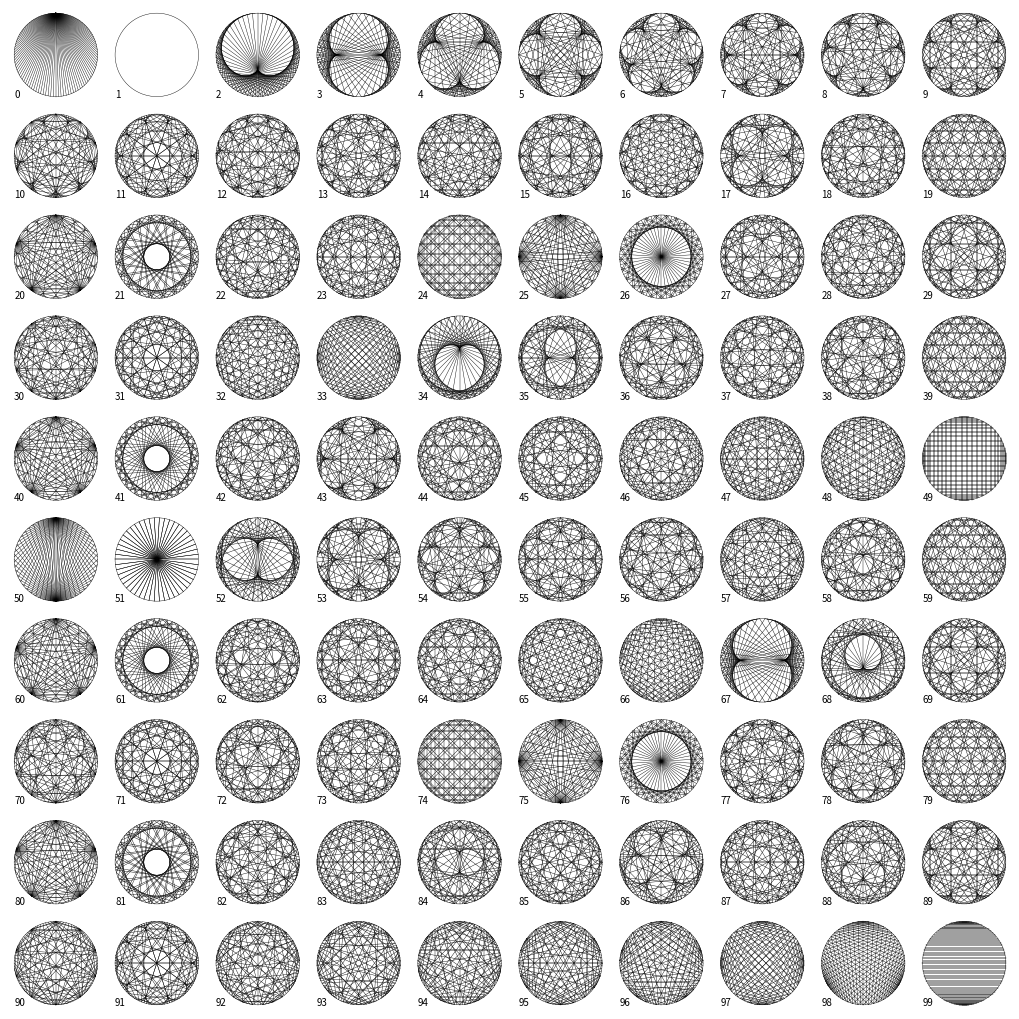

The script that saved this image: (Note: this script raises an exception after producing the figure.)
"""
20200915

Times table

Links:
    https://www.youtube.com/watch?v=qhbuKbxJsk8
"""

from pathlib import Path

import matplotlib
import matplotlib.pyplot as plt
import numpy as np

# matplotlib.use("TkAgg")
matplotlib.use("svg")


def times_table(factor: int = 2, points: int = 100) -> np.ndarray:
    """Times table

    Args:
        factor (int, optional): Factor. Defaults to 2.
        points (int, optional): Number of points. Defaults to 100.

    Returns:
        np.ndarray: Lines
    """
    lines = np.zeros((2, 2, points))
    angles = np.linspace(0, 2 * np.pi, points + 1)[:-1]

    for i in range(points):
        end_point_index = factor * i % points
        lines[0, 0, i] = np.sin(angles[i])  # Start point X
        lines[0, 1, i] = np.sin(angles[end_point_index])  # End point X
        lines[1, 0, i] = np.cos(angles[i])  # Start point Y
        lines[1, 1, i] = np.cos(angles[end_point_index])  # End point Y
    return lines


def export_times_table() -> None:
    """Exports 'Times table' board of 10 by 10 size to PNG format image."""
    fig, ax = plt.subplots(nrows=10, ncols=10, figsize=(10, 10), dpi=100)

    for i, row in enumerate(ax):
        for j, col in enumerate(row):
            col.plot(*times_table(i * 10 + j), color="k", linewidth=0.3)
            circle = plt.Circle(
                (0, 0), radius=1, fill=False, color="k", linewidth=0.3
            )
            col.add_patch(circle)
            col.text(-1, -1, str(i * 10 + j), fontsize=7)
            col.axis("off")
    plt.subplots_adjust(
        left=0, bottom=0, right=1, top=1, wspace=0.1, hspace=0.1
    )

    file_path = Path(__file__).parent / "times_table.png"
    plt.savefig(file_path)


if __name__ == "__main__":
    export_times_table()
